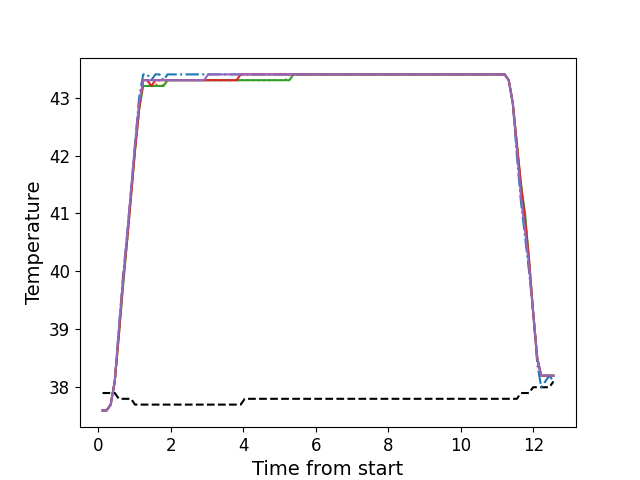

The data file committed next to this chart (first rows):
, times, neutral, z1, z2, z3, z4, z5
0, 0.112, 37.9, 37.6, 37.6, 37.6, 37.6, 37.6
1, 0.2246, 37.9, 37.6, 37.6, 37.6, 37.6, 37.6
2, 0.3372, 37.9, 37.7, 37.7, 37.7, 37.7, 37.7
3, 0.4489, 37.9, 38.1, 38.1, 38.1, 38.1, 38.1
4, 0.5615, 37.8, 39.0, 38.9, 38.9, 38.9, 39.0
5, 0.6731, 37.8, 39.9, 39.8, 39.7, 39.8, 39.8
6, 0.7847, 37.8, 40.6, 40.5, 40.5, 40.5, 40.6
7, 0.8974, 37.8, 41.4, 41.3, 41.3, 41.3, 41.4
8, 1.009, 37.7, 42.2, 42.1, 42.1, 42.1, 42.2
9, 1.122, 37.7, 43.0, 42.8, 42.8, 42.8, 42.9
10, 1.233, 37.7, 43.4, 43.3, 43.2, 43.3, 43.3
11, 1.345, 37.7, 43.4, 43.3, 43.2, 43.3, 43.3
12, 1.458, 37.7, 43.3, 43.2, 43.2, 43.2, 43.3
13, 1.57, 37.7, 43.4, 43.2, 43.2, 43.3, 43.3
14, 1.681, 37.7, 43.4, 43.3, 43.2, 43.3, 43.3
15, 1.793, 37.7, 43.3, 43.2, 43.2, 43.3, 43.3
16, 1.906, 37.7, 43.4, 43.3, 43.3, 43.3, 43.3
17, 2.019, 37.7, 43.4, 43.3, 43.3, 43.3, 43.3
18, 2.13, 37.7, 43.4, 43.3, 43.3, 43.3, 43.3
19, 2.242, 37.7, 43.4, 43.3, 43.3, 43.3, 43.3
20, 2.354, 37.7, 43.4, 43.3, 43.3, 43.3, 43.3
21, 2.466, 37.7, 43.4, 43.3, 43.3, 43.3, 43.3
22, 2.579, 37.7, 43.4, 43.3, 43.3, 43.3, 43.3
23, 2.69, 37.7, 43.4, 43.3, 43.3, 43.3, 43.3
24, 2.802, 37.7, 43.4, 43.3, 43.3, 43.3, 43.3
25, 2.915, 37.7, 43.4, 43.3, 43.3, 43.3, 43.3
26, 3.026, 37.7, 43.4, 43.3, 43.3, 43.3, 43.4
27, 3.139, 37.7, 43.4, 43.3, 43.3, 43.3, 43.4
28, 3.251, 37.7, 43.4, 43.3, 43.3, 43.3, 43.4
29, 3.363, 37.7, 43.4, 43.3, 43.3, 43.3, 43.4
30, 3.475, 37.7, 43.4, 43.3, 43.3, 43.3, 43.4
31, 3.587, 37.7, 43.4, 43.3, 43.3, 43.3, 43.4
32, 3.699, 37.7, 43.4, 43.3, 43.3, 43.3, 43.4
33, 3.81, 37.7, 43.4, 43.3, 43.3, 43.3, 43.4
34, 3.923, 37.7, 43.4, 43.3, 43.3, 43.4, 43.4
35, 4.035, 37.8, 43.4, 43.3, 43.3, 43.4, 43.4
36, 4.147, 37.8, 43.4, 43.3, 43.3, 43.4, 43.4
37, 4.259, 37.8, 43.4, 43.3, 43.3, 43.4, 43.4
38, 4.371, 37.8, 43.4, 43.3, 43.3, 43.4, 43.4
39, 4.484, 37.8, 43.4, 43.3, 43.3, 43.4, 43.4
40, 4.595, 37.8, 43.4, 43.3, 43.3, 43.4, 43.4
41, 4.708, 37.8, 43.4, 43.3, 43.3, 43.4, 43.4
42, 4.819, 37.8, 43.4, 43.3, 43.3, 43.4, 43.4
43, 4.931, 37.8, 43.4, 43.3, 43.3, 43.4, 43.4
44, 5.043, 37.8, 43.4, 43.3, 43.3, 43.4, 43.4
45, 5.156, 37.8, 43.4, 43.3, 43.3, 43.4, 43.4
46, 5.268, 37.8, 43.4, 43.4, 43.3, 43.4, 43.4
47, 5.379, 37.8, 43.4, 43.4, 43.4, 43.4, 43.4
48, 5.492, 37.8, 43.4, 43.4, 43.4, 43.4, 43.4
49, 5.603, 37.8, 43.4, 43.4, 43.4, 43.4, 43.4
50, 5.716, 37.8, 43.4, 43.4, 43.4, 43.4, 43.4
51, 5.827, 37.8, 43.4, 43.4, 43.4, 43.4, 43.4
52, 5.939, 37.8, 43.4, 43.4, 43.4, 43.4, 43.4
53, 6.052, 37.8, 43.4, 43.4, 43.4, 43.4, 43.4
54, 6.164, 37.8, 43.4, 43.4, 43.4, 43.4, 43.4
55, 6.276, 37.8, 43.4, 43.4, 43.4, 43.4, 43.4
56, 6.388, 37.8, 43.4, 43.4, 43.4, 43.4, 43.4
57, 6.501, 37.8, 43.4, 43.4, 43.4, 43.4, 43.4
58, 6.612, 37.8, 43.4, 43.4, 43.4, 43.4, 43.4
59, 6.725, 37.8, 43.4, 43.4, 43.4, 43.4, 43.4
... 52 more rows
